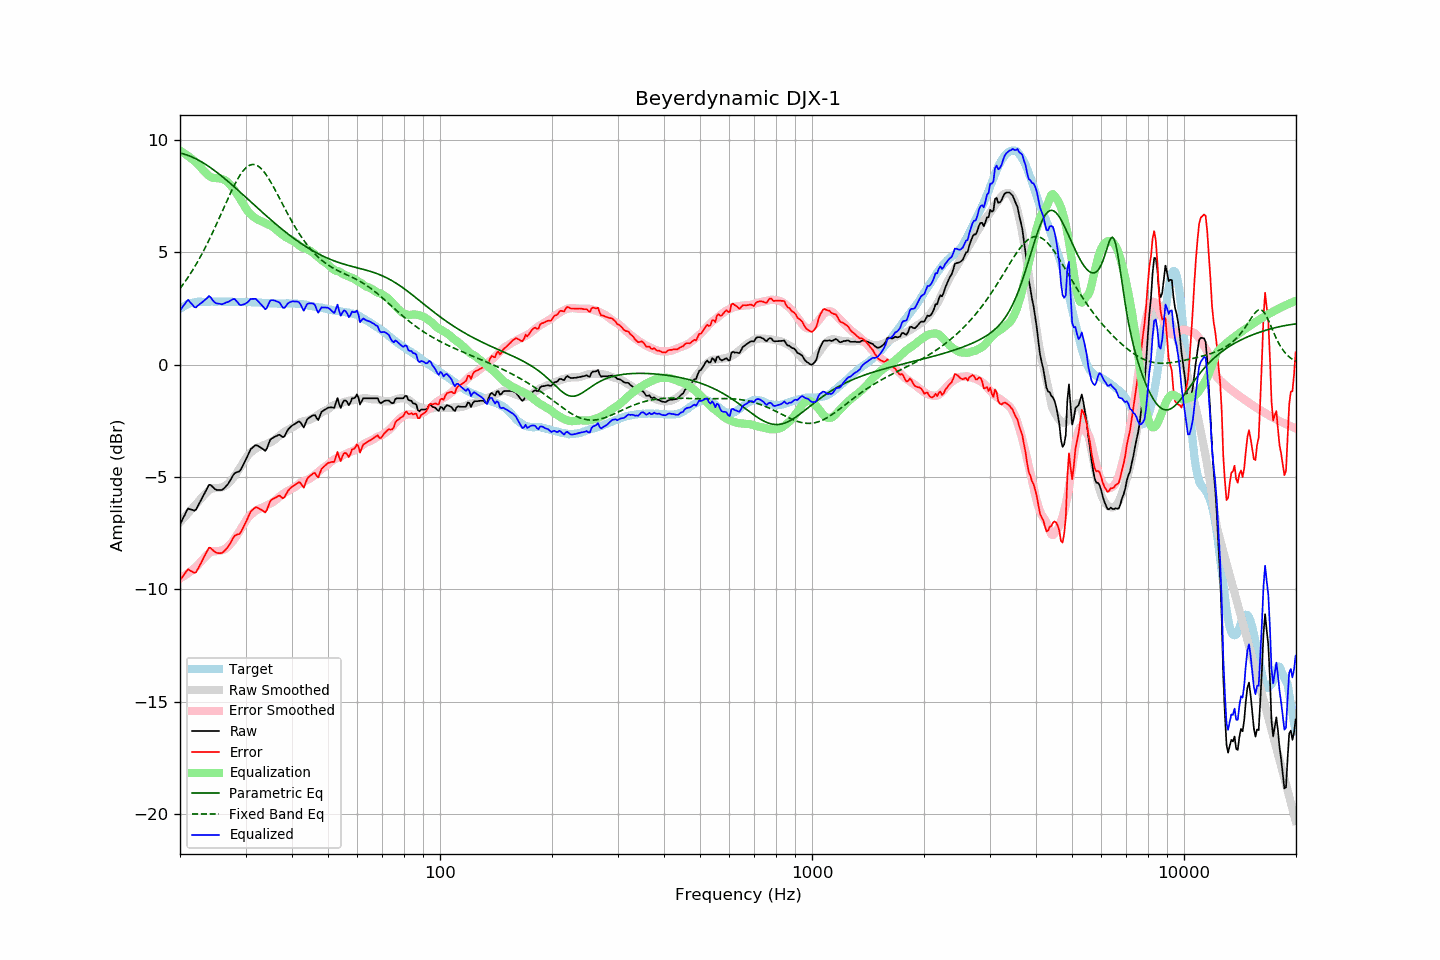

The table this chart was drawn from, first rows:
frequency, raw, error, smoothed, error_smoothed, equalization, parametric_eq, fixed_band_eq, equalized_raw, equalized_smoothed, target
20.00, -7.11, -9.59, -7.00, -9.51, 9.51, 9.41, 3.39, 2.40, 2.51, 2.48
20.20, -6.97, -9.50, -6.92, -9.47, 9.47, 9.39, 3.48, 2.50, 2.54, 2.53
20.40, -6.82, -9.39, -6.84, -9.42, 9.42, 9.37, 3.58, 2.61, 2.58, 2.58
20.61, -6.68, -9.29, -6.76, -9.38, 9.38, 9.35, 3.68, 2.70, 2.61, 2.61
20.81, -6.53, -9.18, -6.68, -9.33, 9.33, 9.33, 3.78, 2.80, 2.64, 2.66
21.02, -6.40, -9.10, -6.60, -9.28, 9.28, 9.30, 3.88, 2.88, 2.67, 2.70
21.23, -6.43, -9.15, -6.53, -9.22, 9.22, 9.28, 3.99, 2.80, 2.70, 2.72
21.44, -6.45, -9.19, -6.45, -9.17, 9.17, 9.25, 4.10, 2.72, 2.72, 2.74
21.66, -6.47, -9.23, -6.37, -9.11, 9.11, 9.22, 4.22, 2.64, 2.74, 2.76
21.87, -6.50, -9.27, -6.29, -9.05, 9.05, 9.18, 4.33, 2.55, 2.76, 2.77
22.09, -6.45, -9.23, -6.21, -8.99, 8.99, 9.15, 4.45, 2.54, 2.78, 2.79
22.31, -6.31, -9.10, -6.13, -8.92, 8.92, 9.11, 4.58, 2.62, 2.79, 2.80
22.54, -6.17, -8.97, -6.05, -8.84, 8.84, 9.07, 4.70, 2.67, 2.79, 2.80
22.76, -6.04, -8.83, -5.96, -8.76, 8.76, 9.03, 4.83, 2.72, 2.80, 2.80
22.99, -5.90, -8.69, -5.88, -8.68, 8.68, 8.99, 4.97, 2.78, 2.80, 2.79
23.22, -5.76, -8.55, -5.80, -8.60, 8.60, 8.95, 5.10, 2.85, 2.80, 2.79
23.45, -5.63, -8.41, -5.73, -8.53, 8.53, 8.90, 5.24, 2.90, 2.80, 2.79
23.69, -5.49, -8.29, -5.65, -8.46, 8.46, 8.85, 5.38, 2.97, 2.80, 2.80
23.92, -5.35, -8.15, -5.59, -8.39, 8.39, 8.81, 5.53, 3.05, 2.80, 2.80
24.16, -5.35, -8.15, -5.54, -8.35, 8.35, 8.76, 5.68, 3.00, 2.80, 2.80
24.40, -5.42, -8.23, -5.51, -8.31, 8.31, 8.71, 5.83, 2.89, 2.80, 2.81
24.65, -5.49, -8.29, -5.50, -8.30, 8.30, 8.65, 5.98, 2.81, 2.80, 2.80
24.89, -5.55, -8.35, -5.49, -8.29, 8.29, 8.60, 6.14, 2.75, 2.80, 2.80
25.14, -5.58, -8.38, -5.49, -8.29, 8.29, 8.55, 6.29, 2.72, 2.80, 2.80
25.39, -5.58, -8.39, -5.49, -8.29, 8.29, 8.49, 6.45, 2.71, 2.80, 2.81
25.65, -5.58, -8.39, -5.48, -8.28, 8.28, 8.43, 6.61, 2.70, 2.80, 2.81
25.91, -5.58, -8.38, -5.46, -8.26, 8.26, 8.38, 6.77, 2.68, 2.80, 2.80
26.16, -5.53, -8.32, -5.43, -8.23, 8.23, 8.32, 6.93, 2.70, 2.80, 2.80
26.43, -5.46, -8.26, -5.40, -8.20, 8.20, 8.26, 7.09, 2.74, 2.80, 2.80
26.69, -5.38, -8.18, -5.35, -8.15, 8.15, 8.20, 7.25, 2.77, 2.80, 2.80
26.96, -5.30, -8.10, -5.29, -8.09, 8.09, 8.14, 7.41, 2.79, 2.80, 2.80
27.23, -5.18, -7.98, -5.22, -8.01, 8.01, 8.08, 7.56, 2.83, 2.79, 2.80
27.50, -5.06, -7.86, -5.14, -7.93, 7.93, 8.01, 7.72, 2.87, 2.79, 2.80
27.77, -4.93, -7.71, -5.05, -7.84, 7.84, 7.95, 7.86, 2.91, 2.79, 2.79
28.05, -4.83, -7.62, -4.95, -7.74, 7.74, 7.89, 8.00, 2.91, 2.79, 2.79
28.33, -4.80, -7.58, -4.85, -7.64, 7.64, 7.83, 8.14, 2.84, 2.79, 2.78
28.62, -4.77, -7.55, -4.74, -7.53, 7.53, 7.76, 8.27, 2.76, 2.79, 2.78
28.90, -4.75, -7.54, -4.63, -7.41, 7.41, 7.70, 8.39, 2.66, 2.79, 2.79
29.19, -4.65, -7.43, -4.51, -7.29, 7.29, 7.63, 8.49, 2.65, 2.78, 2.78
29.48, -4.51, -7.29, -4.39, -7.17, 7.17, 7.57, 8.59, 2.67, 2.78, 2.79
29.78, -4.37, -7.15, -4.28, -7.06, 7.06, 7.50, 8.68, 2.69, 2.78, 2.78
30.08, -4.22, -7.01, -4.17, -6.94, 6.94, 7.44, 8.75, 2.72, 2.78, 2.79
30.38, -4.07, -6.85, -4.06, -6.84, 6.84, 7.37, 8.81, 2.77, 2.78, 2.78
30.68, -3.91, -6.69, -3.97, -6.75, 6.75, 7.31, 8.85, 2.84, 2.78, 2.78
30.99, -3.76, -6.54, -3.90, -6.68, 6.68, 7.24, 8.88, 2.92, 2.77, 2.78
31.30, -3.70, -6.47, -3.85, -6.62, 6.62, 7.18, 8.90, 2.92, 2.77, 2.77
31.61, -3.64, -6.41, -3.79, -6.56, 6.56, 7.11, 8.90, 2.92, 2.77, 2.77
31.93, -3.58, -6.35, -3.74, -6.51, 6.51, 7.05, 8.88, 2.93, 2.77, 2.77
32.24, -3.60, -6.36, -3.70, -6.46, 6.46, 6.98, 8.85, 2.86, 2.76, 2.76
32.57, -3.64, -6.40, -3.67, -6.42, 6.42, 6.92, 8.81, 2.79, 2.76, 2.76
32.89, -3.68, -6.44, -3.64, -6.39, 6.39, 6.85, 8.75, 2.72, 2.75, 2.76
33.22, -3.73, -6.48, -3.62, -6.37, 6.37, 6.79, 8.68, 2.64, 2.75, 2.75
33.55, -3.78, -6.53, -3.59, -6.33, 6.33, 6.72, 8.59, 2.55, 2.74, 2.75
33.89, -3.84, -6.58, -3.56, -6.30, 6.30, 6.66, 8.50, 2.46, 2.74, 2.74
34.23, -3.74, -6.48, -3.53, -6.26, 6.26, 6.60, 8.40, 2.52, 2.74, 2.74
34.57, -3.55, -6.28, -3.50, -6.23, 6.23, 6.53, 8.29, 2.68, 2.73, 2.73
34.92, -3.36, -6.09, -3.47, -6.20, 6.20, 6.47, 8.17, 2.84, 2.73, 2.73
35.27, -3.29, -6.01, -3.43, -6.16, 6.16, 6.41, 8.05, 2.87, 2.72, 2.72
35.62, -3.25, -5.97, -3.39, -6.11, 6.11, 6.35, 7.92, 2.86, 2.72, 2.72
35.97, -3.21, -5.93, -3.33, -6.05, 6.05, 6.29, 7.79, 2.85, 2.72, 2.72
... 635 more rows
